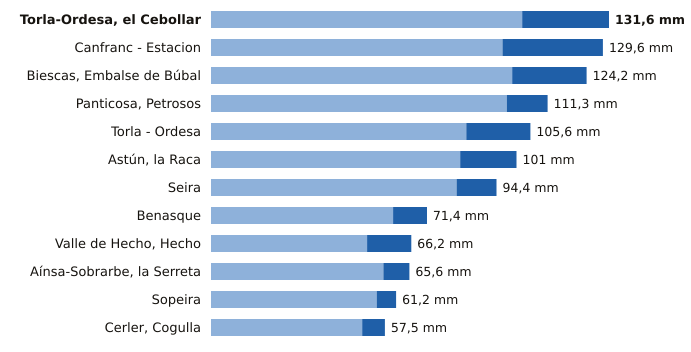

The file beside this chart, header and first rows:
estacion, provincia, indicativo, mm_6_dias_anteriores, mm_hoy, mm_7_dias, horas_de_hoy
Torla-Ordesa, el Cebollar, Huesca, 9814I, 102.9, 28.7, 131.6, 18
Canfranc - Estacion, Huesca, 9198X, 96.4, 33.2, 129.6, 18
Biescas, Embalse de Búbal, Huesca, 9453X, 99.6, 24.6, 124.2, 18
Panticosa, Petrosos, Huesca, 9451F, 97.8, 13.5, 111.3, 18
Torla - Ordesa, Huesca, 9814X, 84.4, 21.2, 105.6, 18
Astún, la Raca, Huesca, 9195C, 82.4, 18.6, 101.0, 18
Seira, Huesca, 9843A, 81.2, 13.2, 94.4, 18
Benasque, Huesca, 9838B, 60.2, 11.2, 71.4, 18
Valle de Hecho, Hecho, Huesca, 9207, 51.6, 14.6, 66.2, 18
Aínsa-Sobrarbe, la Serreta, Huesca, 9808X, 57.0, 8.6, 65.6, 18
Sopeira, Huesca, 9751, 54.8, 6.4, 61.2, 18
Cerler, Cogulla, Huesca, 9839V, 50.0, 7.5, 57.5, 18
